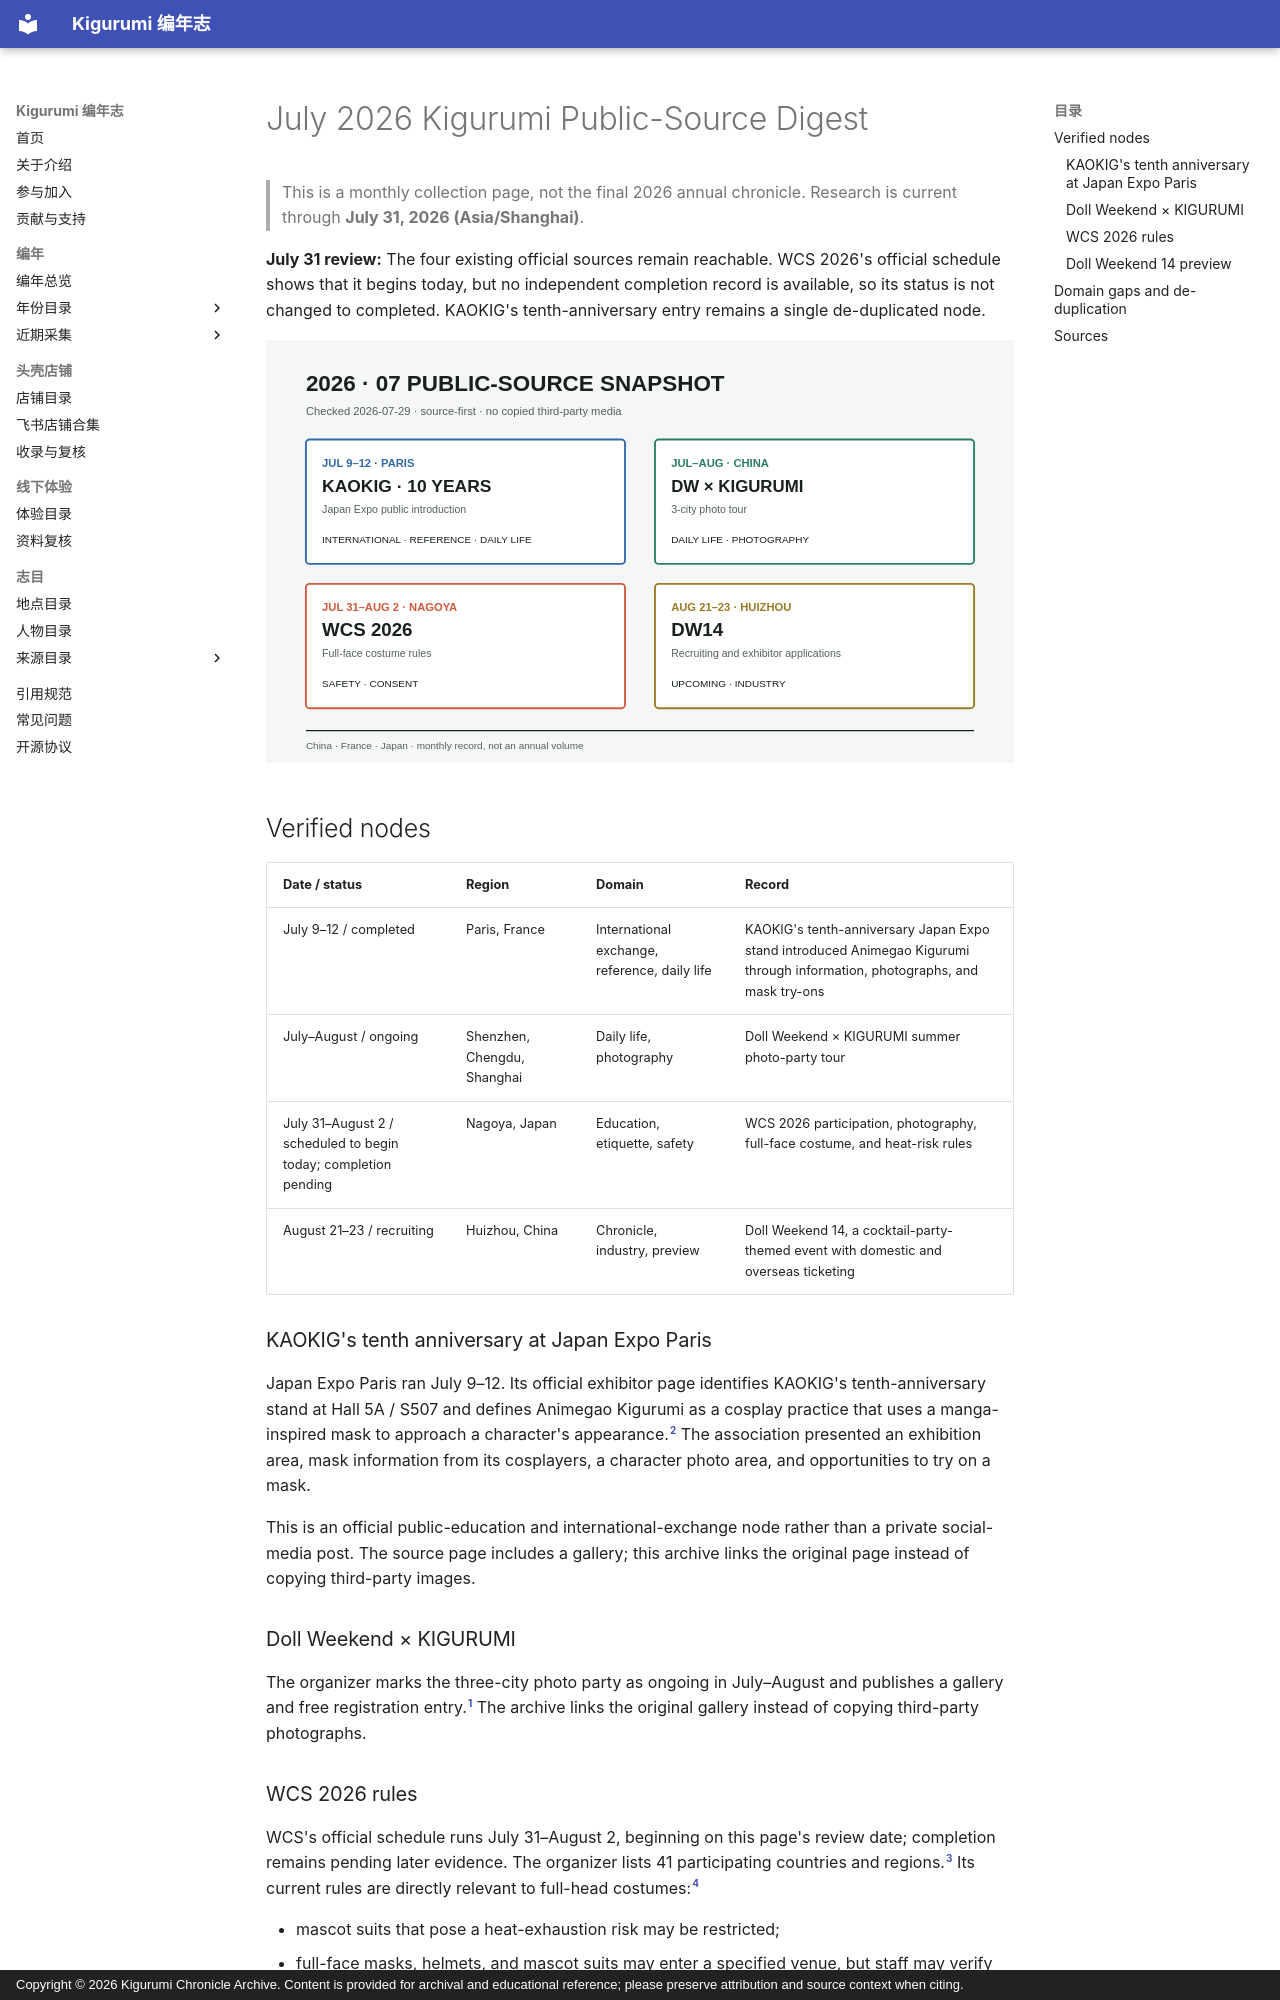

repository: kigermap/kigwiki · page: en/digests/2026-07/index.html · generator: mkdocs · copyright: Copyright © 2026 Kigurumi Chronicle Archive. Content is provided for archival and educational reference; please preserve attribution and source context when citing.

---
title: "July 2026 Kigurumi Public-Source Digest"
date: "2026-07-31"
language: "en"
status: "Rolling update through 2026-07-31; announcements and completed events are separated"
---

# July 2026 Kigurumi Public-Source Digest

> This is a monthly collection page, not the final 2026 annual chronicle. Research is current through **July 31, 2026 (Asia/Shanghai)**.

**July 31 review:** The four existing official sources remain reachable. WCS 2026's official schedule shows that it begins today, but no independent completion record is available, so its status is not changed to completed. KAOKIG's tenth-anniversary entry remains a single de-duplicated node.

![July 2026 public-source overview](../../../assets/images/kigurumi-digests/2026-07-snapshot.svg)

## Verified nodes

| Date / status | Region | Domain | Record |
| --- | --- | --- | --- |
| July 9–12 / completed | Paris, France | International exchange, reference, daily life | KAOKIG's tenth-anniversary Japan Expo stand introduced Animegao Kigurumi through information, photographs, and mask try-ons |
| July–August / ongoing | Shenzhen, Chengdu, Shanghai | Daily life, photography | Doll Weekend × KIGURUMI summer photo-party tour |
| July 31–August 2 / scheduled to begin today; completion pending | Nagoya, Japan | Education, etiquette, safety | WCS 2026 participation, photography, full-face costume, and heat-risk rules |
| August 21–23 / recruiting | Huizhou, China | Chronicle, industry, preview | Doll Weekend 14, a cocktail-party-themed event with domestic and overseas ticketing |

### KAOKIG's tenth anniversary at Japan Expo Paris

Japan Expo Paris ran July 9–12. Its official exhibitor page identifies KAOKIG's tenth-anniversary stand at Hall 5A / S507 and defines Animegao Kigurumi as a cosplay practice that uses a manga-inspired mask to approach a character's appearance.[^kaokig] The association presented an exhibition area, mask information from its cosplayers, a character photo area, and opportunities to try on a mask.

This is an official public-education and international-exchange node rather than a private social-media post. The source page includes a gallery; this archive links the original page instead of copying third-party images.

### Doll Weekend × KIGURUMI

The organizer marks the three-city photo party as ongoing in July–August and publishes a gallery and free registration entry.[^dwkig] The archive links the original gallery instead of copying third-party photographs.
